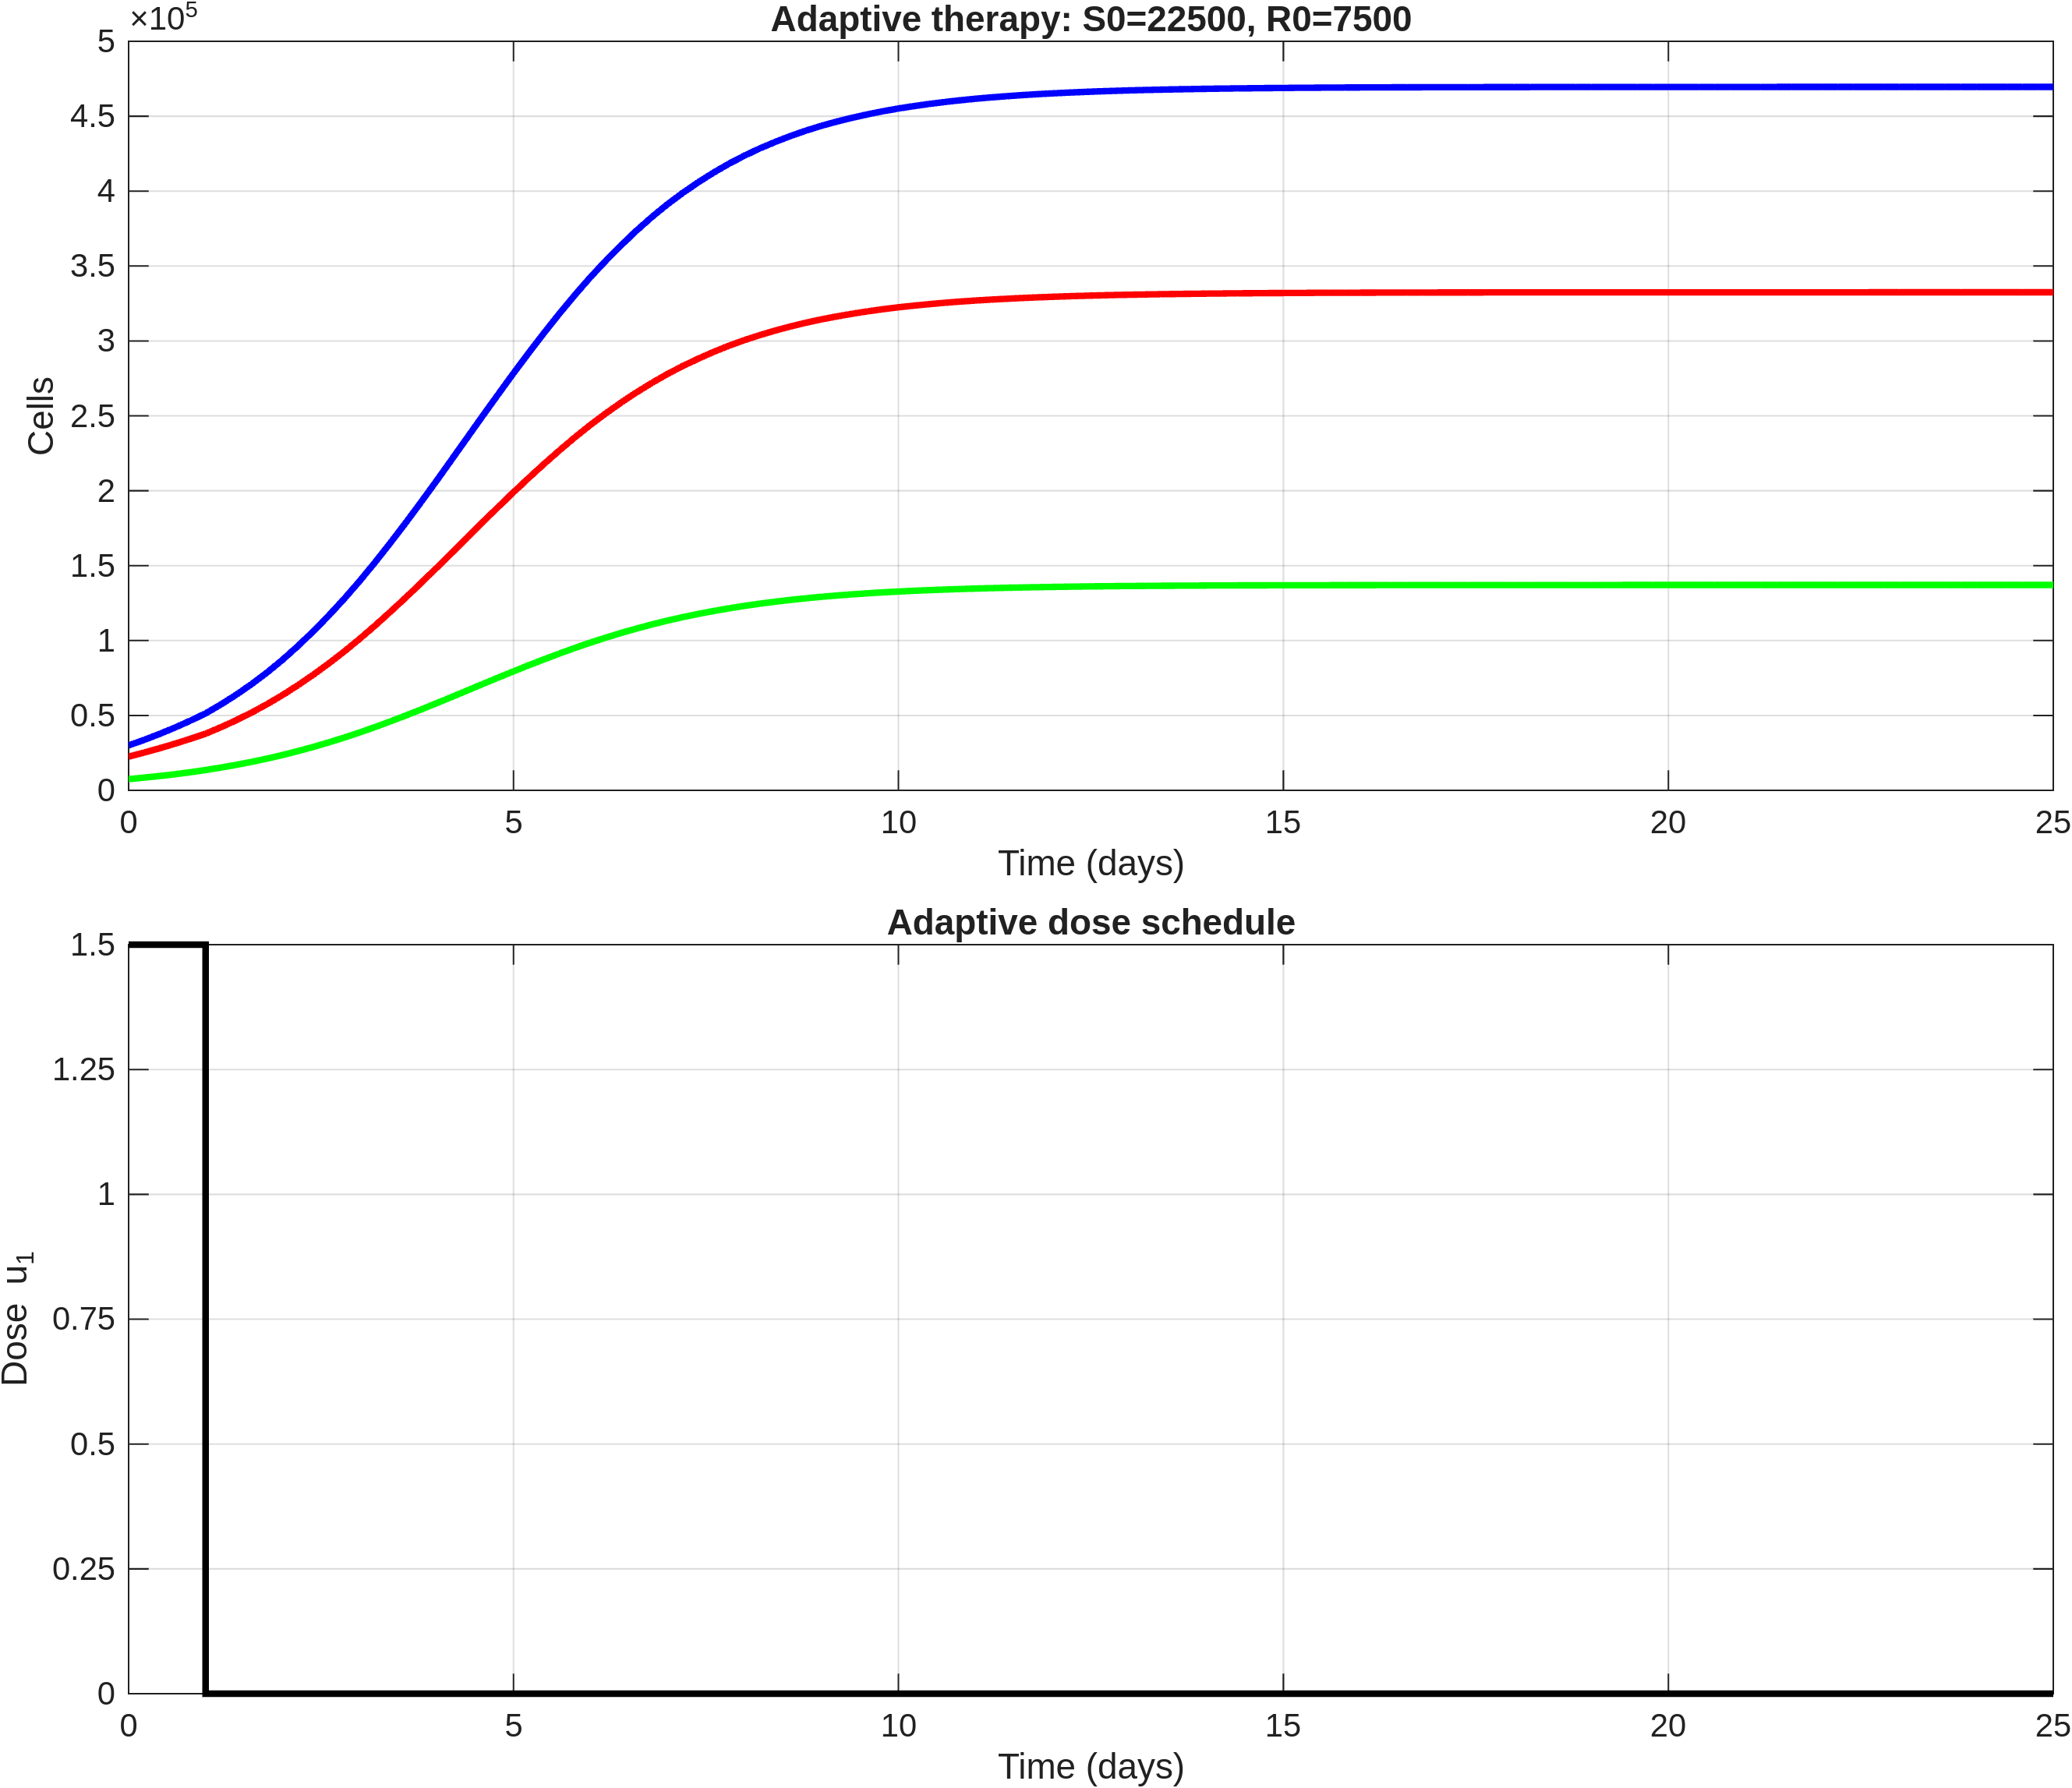

The data file committed next to this chart (first rows):
time, S, R, T, dose_u1
0, 22500, 7500, 30000, 1.5
0.2, 25179, 8471, 33649, 1.5
0.4, 28045, 9546, 37591, 1.5
0.6, 31108, 10744, 41852, 1.5
0.8, 34365, 12077, 46442, 1.5
1, 37804, 13557, 51361, 0
1.2, 42132, 15216, 57348, 0
1.4, 46840, 17032, 63872, 0
1.6, 51970, 19023, 70993, 0
1.8, 57551, 21204, 78755, 0
2, 63597, 23582, 87179, 0
2.2, 70184, 26191, 96375, 0
2.4, 77215, 28993, 106208, 0
2.6, 84702, 31993, 116695, 0
2.8, 92654, 35198, 127852, 0
3, 101052, 38602, 139654, 0
3.2, 109936, 42226, 152162, 0
3.4, 119174, 46013, 165187, 0
3.6, 128703, 49938, 178640, 0
3.8, 138499, 53991, 192491, 0
4, 148504, 58150, 206654, 0
4.2, 158663, 62395, 221058, 0
4.4, 168869, 66677, 235546, 0
4.6, 179048, 70964, 250012, 0
4.8, 189124, 75222, 264346, 0
5, 199033, 79425, 278458, 0
5.2, 208688, 83532, 292220, 0
5.4, 218056, 87529, 305585, 0
5.6, 227106, 91399, 318505, 0
5.8, 235764, 95110, 330875, 0
6, 243990, 98645, 342635, 0
6.2, 251684, 101959, 353643, 0
6.4, 258932, 105086, 364018, 0
6.6, 265747, 108032, 373778, 0
6.8, 272083, 110774, 382857, 0
7, 277942, 113314, 391256, 0
7.2, 283265, 115625, 398889, 0
7.4, 288171, 117757, 405928, 0
7.6, 292696, 119725, 412422, 0
7.8, 296821, 121521, 418342, 0
8, 300565, 123152, 423717, 0
8.2, 303900, 124607, 428507, 0
8.4, 306931, 125930, 432861, 0
8.6, 309693, 127136, 436829, 0
8.8, 312178, 128222, 440400, 0
9, 314409, 129197, 443605, 0
9.2, 316372, 130055, 446427, 0
9.4, 318141, 130829, 448970, 0
9.6, 319741, 131529, 451271, 0
9.8, 321171, 132155, 453326, 0
10, 322444, 132713, 455157, 0
10.2, 323558, 133200, 456758, 0
10.4, 324557, 133638, 458195, 0
10.6, 325456, 134032, 459488, 0
10.8, 326256, 134383, 460639, 0
11, 326966, 134694, 461660, 0
11.2, 327585, 134965, 462550, 0
11.4, 328138, 135208, 463345, 0
11.6, 328635, 135425, 464060, 0
11.8, 329076, 135619, 464695, 0
... 66 more rows
